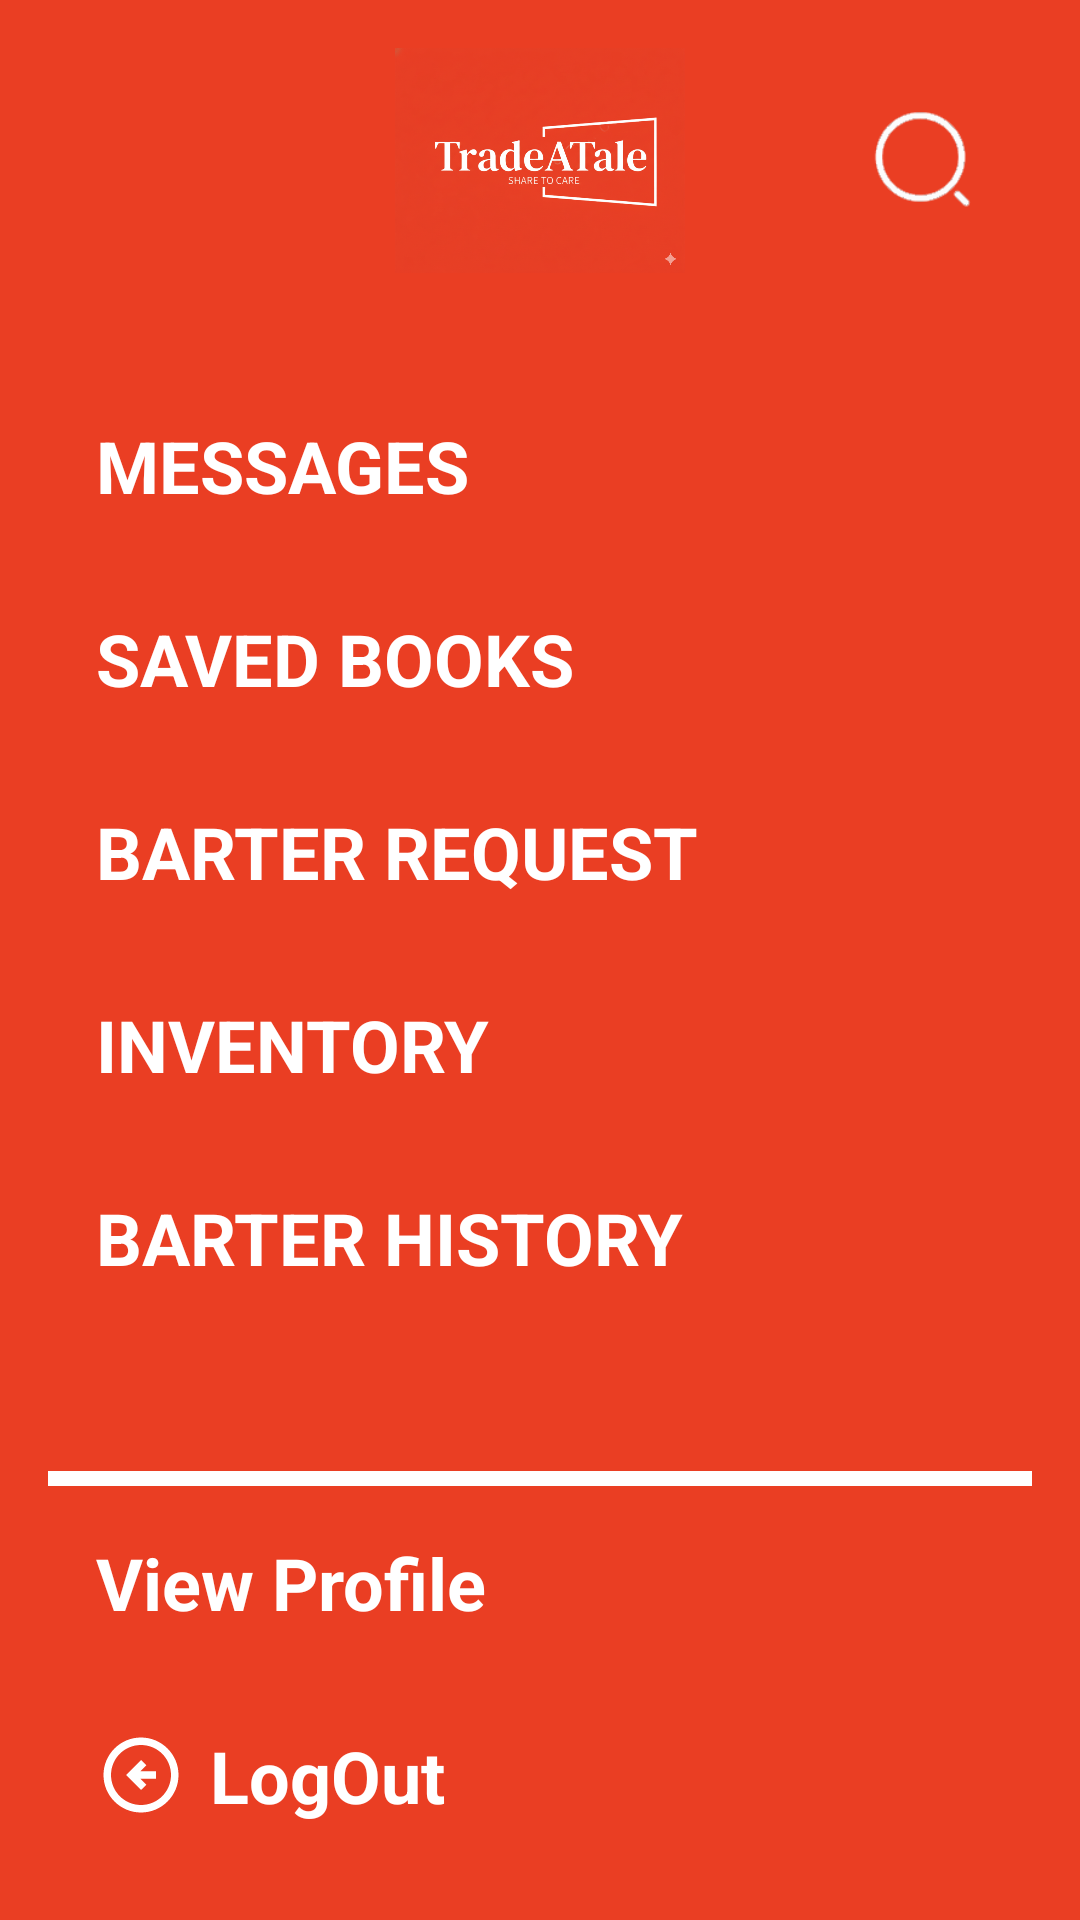

Produce the Android XML layout that renders to this screen, including the resource entries it uses.
<!-- AndroidManifest.xml: application theme Theme.TradeATale -->
<!-- res/layout/activity_menu_page.xml -->
<?xml version="1.0" encoding="utf-8"?>
<RelativeLayout xmlns:android="http://schemas.android.com/apk/res/android"
    xmlns:tools="http://schemas.android.com/tools"
    android:id="@+id/main"
    android:layout_width="match_parent"
    android:layout_height="match_parent"
    android:background="@color/AppPrimary"
    tools:context=".MenuPage">

    
    <RelativeLayout
        android:id="@+id/header"
        android:layout_width="match_parent"
        android:layout_height="wrap_content"
        android:background="#EA3E23"
        android:padding="16dp">

        <ImageView
            android:id="@+id/menu_icon"
            android:layout_width="40dp"
            android:layout_height="40dp"
            android:layout_alignParentStart="true"
            android:contentDescription="Menu"
            android:layout_centerVertical="true"
            android:src="@drawable/menu_logo" />

        <ImageView
            android:id="@+id/logoImageView"
            android:layout_width="150dp"
            android:layout_height="75dp"
            android:src="@drawable/app_logo_white_right"
            android:layout_centerHorizontal="true"
            android:contentDescription="ShelfShare Logo" />

        <ImageView
            android:id="@+id/search_icon"
            android:layout_width="40dp"
            android:layout_height="40dp"
            android:layout_alignParentEnd="true"
            android:layout_marginEnd="16dp"
            android:contentDescription="Search"
            android:layout_centerVertical="true"
            android:src="@drawable/search_logo" />
    </RelativeLayout>

    
    <LinearLayout
        android:id="@+id/menuItemsLayout"
        android:layout_width="match_parent"
        android:layout_height="wrap_content"
        android:layout_below="@id/header"
        android:orientation="vertical"
        android:padding="16dp">

        <RelativeLayout
            android:id="@+id/messagesContainer"
            android:layout_width="match_parent"
            android:layout_height="wrap_content"
            android:padding="16dp">

            <TextView
                android:id="@+id/messagesText"
                android:layout_width="wrap_content"
                android:layout_height="wrap_content"
                android:text="MESSAGES"
                android:textColor="@android:color/white"
                android:textSize="24sp"
                android:textStyle="bold" />

            <TextView
                android:id="@+id/messageCountBadge"
                android:layout_width="wrap_content"
                android:layout_height="wrap_content"
                android:layout_toEndOf="@id/messagesText"
                android:layout_marginStart="12dp"
                android:layout_centerVertical="true"
                android:text="0"
                android:textColor="@android:color/white"
                android:textSize="18sp"
                android:textStyle="bold"
                android:background="@drawable/button_background"
                android:paddingStart="8dp"
                android:paddingEnd="8dp"
                android:paddingTop="4dp"
                android:paddingBottom="4dp"
                android:minWidth="32dp"
                android:gravity="center"
                android:visibility="gone" />
        </RelativeLayout>

        <TextView
            android:id="@+id/savedBooksText"
            android:layout_width="match_parent"
            android:layout_height="wrap_content"
            android:text="SAVED BOOKS"
            android:textColor="@android:color/white"
            android:textSize="24sp"
            android:textStyle="bold"
            android:padding="16dp" />

        <TextView
            android:id="@+id/barterRequestText"
            android:layout_width="match_parent"
            android:layout_height="wrap_content"
            android:text="BARTER REQUEST"
            android:textColor="@android:color/white"
            android:textSize="24sp"
            android:textStyle="bold"
            android:padding="16dp" />

        <TextView
            android:id="@+id/inventoryText"
            android:layout_width="match_parent"
            android:layout_height="wrap_content"
            android:text="INVENTORY"
            android:textColor="@android:color/white"
            android:textSize="24sp"
            android:textStyle="bold"
            android:padding="16dp" />

        <TextView
            android:id="@+id/barterHistoryText"
            android:layout_width="match_parent"
            android:layout_height="wrap_content"
            android:text="BARTER HISTORY"
            android:textColor="@android:color/white"
            android:textSize="24sp"
            android:textStyle="bold"
            android:padding="16dp" />
    </LinearLayout>

    
    <LinearLayout
        android:id="@+id/bottomOptionsLayout"
        android:layout_width="match_parent"
        android:layout_height="wrap_content"
        android:layout_alignParentBottom="true"
        android:orientation="vertical"
        android:padding="16dp">

        <View
            android:background="@color/white"
            android:layout_width="match_parent"
            android:layout_height="5dp"/>

        <TextView
            android:id="@+id/viewProfileText"
            android:layout_width="match_parent"
            android:layout_height="wrap_content"
            android:text="View Profile"
            android:textColor="@android:color/white"
            android:textSize="24sp"
            android:textStyle="bold"
            android:gravity="center_vertical"
            android:drawableLeft="@drawable/profile_icon"
            android:drawablePadding="8dp"
            android:padding="16dp" />

        <TextView
            android:id="@+id/logoutText"
            android:layout_width="match_parent"
            android:layout_height="wrap_content"
            android:text="LogOut"
            android:textColor="@android:color/white"
            android:textSize="24sp"
            android:textStyle="bold"
            android:gravity="center_vertical"
            android:drawableLeft="@drawable/logout_icon"
            android:drawablePadding="8dp"
            android:padding="16dp" />
    </LinearLayout>

</RelativeLayout>
<!-- resources referenced by this layout -->
<resources>
  <color name="AppPrimary">#EA3E23</color>
  <color name="white">#FFFFFFFF</color>
  <!-- drawable app_logo_white_right: png bitmap (drawable, 740221 bytes) -->
  <!-- drawable button_background (drawable) -->
  <?xml version="1.0" encoding="utf-8"?>
  <shape xmlns:android="http://schemas.android.com/apk/res/android">
      <solid android:color="#EA3E23" />
      <corners android:radius="8dp" /> 
  </shape>
  <!-- drawable logout_icon (drawable) -->
  <vector xmlns:android="http://schemas.android.com/apk/res/android" android:height="30dp" android:tint="#FFFFFF" android:viewportHeight="24" android:viewportWidth="24" android:width="30dp">
        
      <path android:fillColor="@android:color/white" android:pathData="M2,12c0,5.52 4.48,10 10,10c5.52,0 10,-4.48 10,-10S17.52,2 12,2C6.48,2 2,6.48 2,12zM20,12c0,4.42 -3.58,8 -8,8c-4.42,0 -8,-3.58 -8,-8s3.58,-8 8,-8C16.42,4 20,7.58 20,12zM8,12l4,-4l1.41,1.41L11.83,11H16v2h-4.17l1.59,1.59L12,16L8,12z"/>
      
  </vector>
  <!-- drawable search_logo: png bitmap (drawable, 4208 bytes) -->
  <style name="Theme.TradeATale" parent="Base.Theme.TradeATale" />
  <style name="Base.Theme.TradeATale" parent="Theme.AppCompat.Light.NoActionBar">
          
          
      </style>
</resources>
